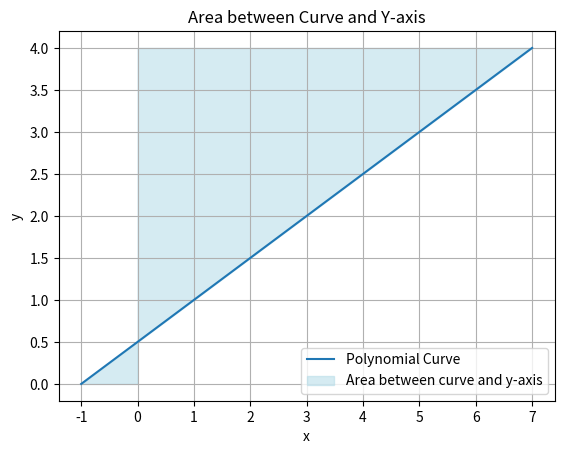

Write the Python code that produced this figure.
from scipy.integrate import quad
import numpy as np
import matplotlib.pyplot as plt

y_coords = [0, 1, 2, 3]
x_coords = [-1, 1, 3, 5]
order = 1

coefficients = np.polyfit(y_coords, x_coords, order)

# Create a polynomial function using the coefficients
polynomial_function = np.poly1d(coefficients)

# Integrate the polynomial function to find the area between curve and y-axis
area, _ = quad(polynomial_function, 0, 4)

print("Numerical value of the area between curve and y-axis:", area)



# Plotting
y_values = np.linspace(0, 4, 1000)  # Generate y values
x_values = polynomial_function(y_values)  # Compute corresponding x values

plt.plot(x_values, y_values, label='Polynomial Curve')
plt.fill_betweenx(y_values, x_values, color='lightblue', alpha=0.5, label='Area between curve and y-axis')
plt.xlabel('x')
plt.ylabel('y')
plt.title('Area between Curve and Y-axis')
plt.legend()
plt.grid(True)
plt.show()
